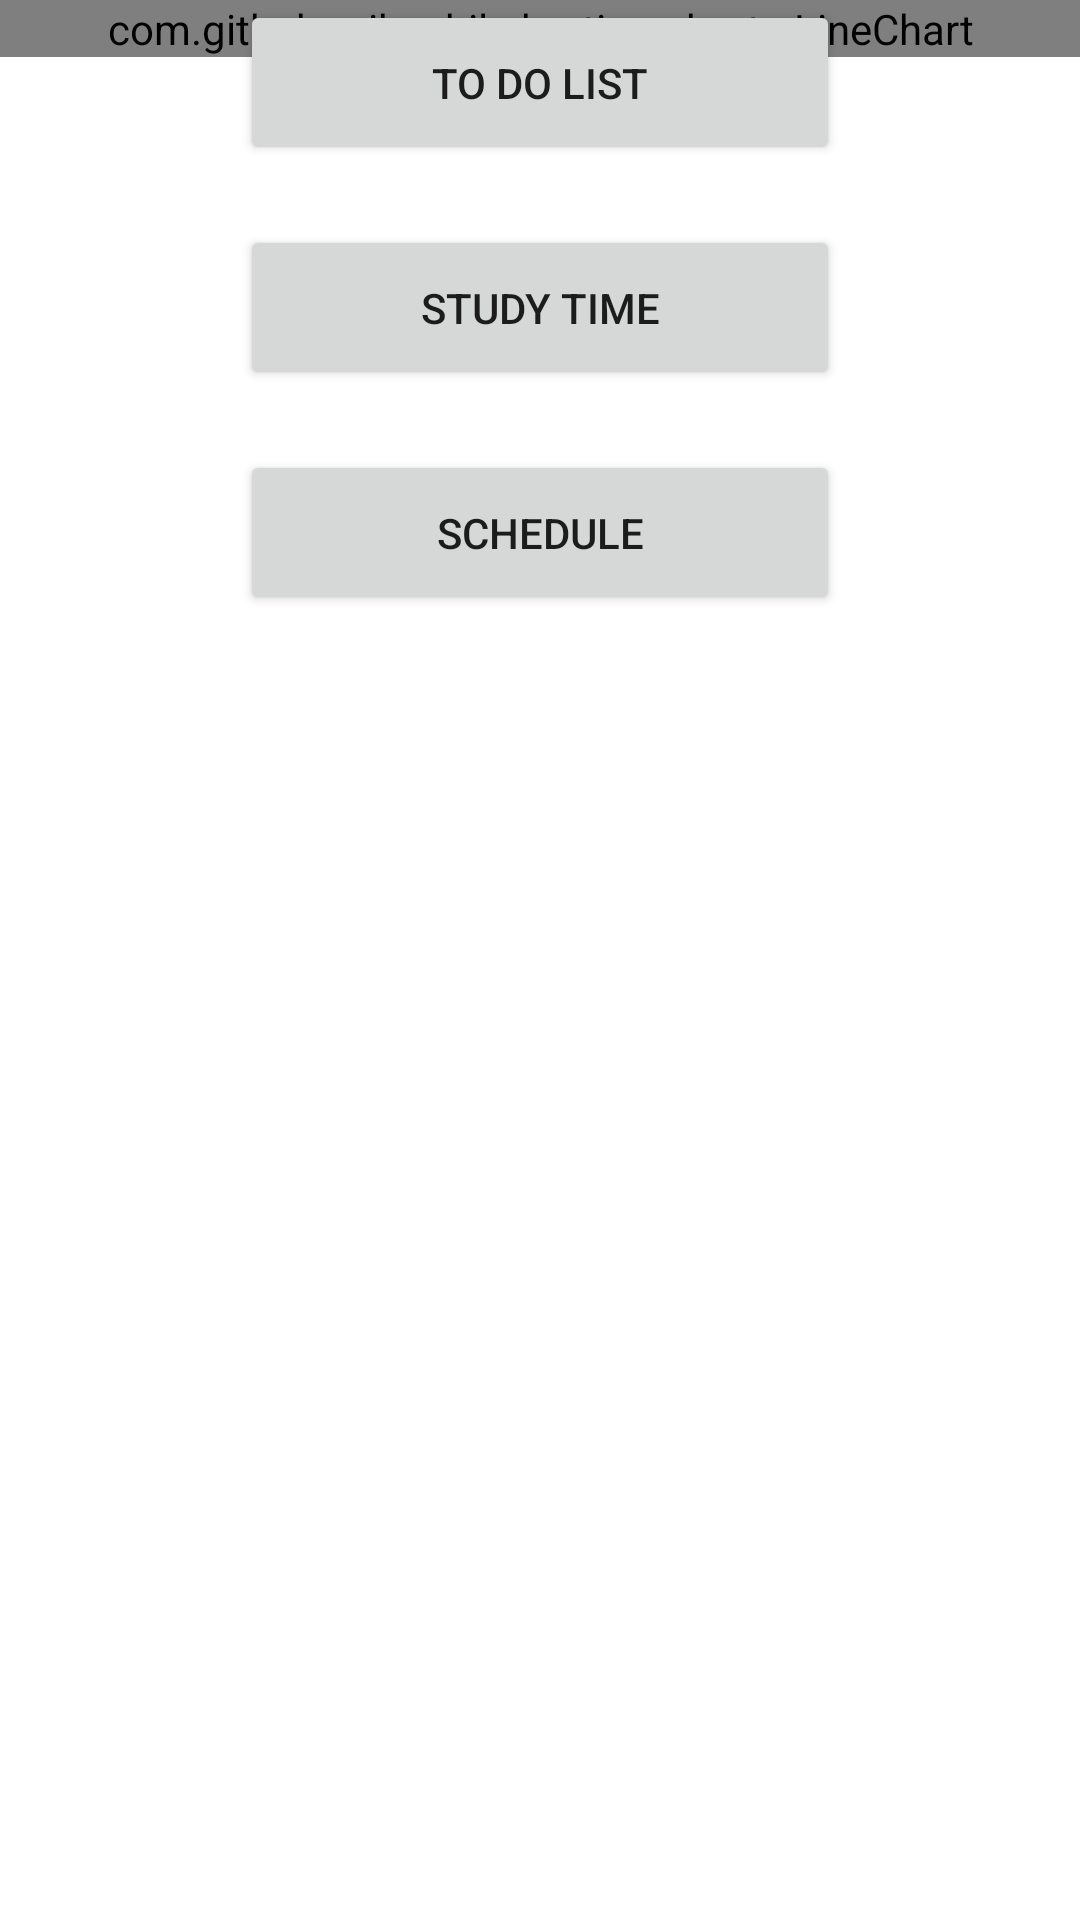

This screen was rendered from an Android layout file. Write that file and the resources it references.
<!-- AndroidManifest.xml: application theme Theme.StudyAppVol2 -->
<!-- res/layout/activity_main.xml -->
<?xml version="1.0" encoding="utf-8"?>
<androidx.constraintlayout.widget.ConstraintLayout xmlns:android="http://schemas.android.com/apk/res/android"
    xmlns:app="http://schemas.android.com/apk/res-auto"
    xmlns:tools="http://schemas.android.com/tools"
    android:id="@+id/main"
    android:layout_width="match_parent"
    android:layout_height="wrap_content"
    tools:context=".MainActivity"
    android:orientation="vertical"
    android:layout_gravity="center_vertical">

    <com.github.mikephil.charting.charts.LineChart
        android:id="@+id/study_time_lineChart"
        android:layout_width="match_parent"
        android:layout_height="wrap_content"
        />

    <Button
        android:id="@+id/todo_navigate_button"
        android:layout_width="200dp"
        android:layout_height="55dp"
        android:text="To Do List"
        android:layout_marginTop= "20dp"
        app:layout_constraintStart_toStartOf="parent"
        app:layout_constraintEnd_toEndOf="parent"/>

    <Button
        android:id="@+id/study_time_navigate_button"
        android:layout_width="200dp"
        android:layout_height="55dp"
        android:text="Study Time"
        app:layout_constraintTop_toBottomOf="@id/todo_navigate_button"
        android:layout_marginTop="20dp"
        app:layout_constraintStart_toStartOf="parent"
        app:layout_constraintEnd_toEndOf="parent"/>

    <Button
        android:id="@+id/scadule_navigate_button"
        android:layout_width="200dp"
        android:layout_height="55dp"
        android:text="Schedule"
        app:layout_constraintTop_toBottomOf="@id/study_time_navigate_button"
        android:layout_marginTop="20dp"
        app:layout_constraintStart_toStartOf="parent"
        app:layout_constraintEnd_toEndOf="parent"/>

    <androidx.constraintlayout.widget.Guideline
        android:id="@+id/guideline"
        android:layout_width="match_parent"
        android:layout_height="wrap_content"
        android:orientation="horizontal"
        app:layout_constraintGuide_begin="20dp" />

</androidx.constraintlayout.widget.ConstraintLayout>
<!-- resources referenced by this layout -->
<resources>
  <style name="Theme.StudyAppVol2" parent="Theme.MaterialComponents.DayNight.DarkActionBar">
          
          <item name="colorPrimary">@color/purple_500</item>
          <item name="colorPrimaryVariant">@color/purple_700</item>
          <item name="colorOnPrimary">@color/white</item>
          
          <item name="colorSecondary">@color/teal_200</item>
          <item name="colorSecondaryVariant">@color/teal_700</item>
          <item name="colorOnSecondary">@color/black</item>
          
          <item name="android:statusBarColor">?attr/colorPrimaryVariant</item>
          
      </style>
  <color name="purple_500">#FF6200EE</color>
  <color name="purple_700">#FF3700B3</color>
  <color name="white">#FFFFFFFF</color>
  <color name="teal_200">#FF03DAC5</color>
  <color name="teal_700">#FF018786</color>
  <color name="black">#FF000000</color>
</resources>
